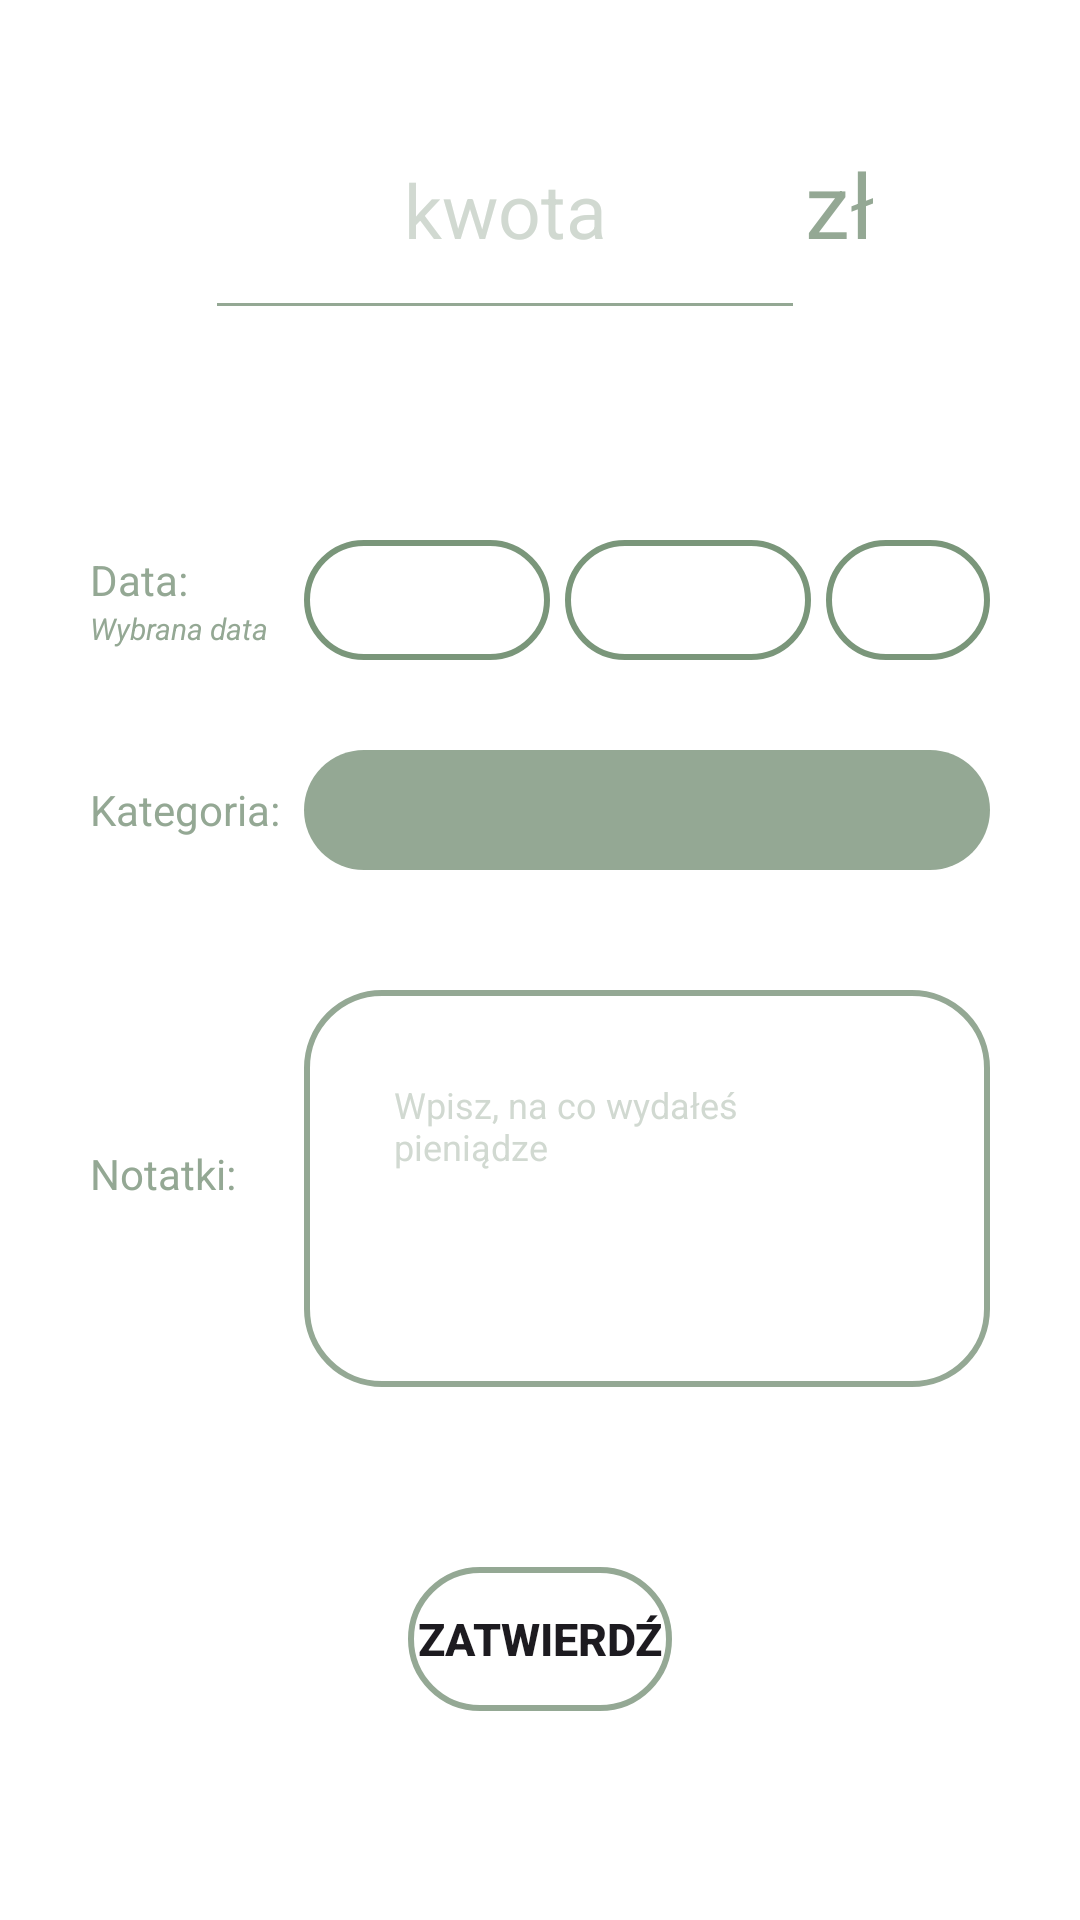

Reconstruct the res/layout file that produces this screen, plus the resources it refers to.
<!-- AndroidManifest.xml: application theme Theme.BudgetBuddy -->
<!-- res/layout/fragment_edit_incomes.xml -->
<?xml version="1.0" encoding="utf-8"?>
<androidx.constraintlayout.widget.ConstraintLayout xmlns:android="http://schemas.android.com/apk/res/android"
    xmlns:app="http://schemas.android.com/apk/res-auto"
    xmlns:tools="http://schemas.android.com/tools"
    android:id="@+id/add_incomes_fragment"
    android:layout_width="match_parent"
    android:layout_height="match_parent"
    android:background="@color/white"
    app:layout_constraintBottom_toBottomOf="parent"
    tools:context=".IncomesAddingFragment">


    <LinearLayout
        android:id="@+id/toolbar_addtransaction4"
        android:layout_width="match_parent"
        android:layout_height="match_parent"
        android:gravity="center_horizontal"
        android:orientation="vertical">






        <LinearLayout
            android:layout_width="wrap_content"
            android:layout_height="wrap_content"
            android:layout_marginTop="30dp"
            android:gravity="center_horizontal"
            android:orientation="vertical">

            <LinearLayout
                android:layout_width="match_parent"
                android:layout_height="wrap_content"
                android:layout_gravity="center_horizontal">

                <EditText
                    android:id="@+id/amount3_1"
                    android:layout_width="200dp"
                    android:layout_height="80dp"
                    android:backgroundTint="@color/textgreen"
                    android:gravity="center"
                    android:hint="@string/amount"
                    android:padding="15dp"
                    android:textColor="@color/textgreen"
                    android:textColorHint="@color/green_light"
                    android:textSize="25sp"
                    android:inputType="numberDecimal"/>

                <TextView
                    android:id="@+id/zloty7_1"
                    android:layout_width="match_parent"
                    android:layout_height="wrap_content"
                    android:text="@string/zloty"
                    android:textAlignment="center"
                    android:textColor="@color/textgreen"
                    android:textSize="30sp" />

            </LinearLayout>

        </LinearLayout>


        <LinearLayout
            android:layout_width="match_parent"
            android:layout_height="40dp"
            android:layout_gravity="center_horizontal"
            android:layout_marginTop="70dp">

            <LinearLayout
                android:layout_width="0dp"
                android:layout_height="match_parent"
                android:layout_weight="0.4"
                android:gravity="center_vertical"
                android:orientation="vertical">

                <TextView
                    android:id="@+id/choose_date_text2_1"
                    android:layout_width="wrap_content"
                    android:layout_height="wrap_content"
                    android:paddingLeft="30dp"
                    android:text="@string/date"
                    android:textColor="@color/textgreen"
                    android:textSize="14sp"
                    android:visibility="visible" />

                <TextView
                    android:id="@+id/select_date_end2_1"
                    android:layout_width="wrap_content"
                    android:layout_height="wrap_content"
                    android:gravity="start|top"
                    android:hint="@string/selected_day"
                    android:paddingLeft="30dp"
                    android:textColorHint="@color/textgreen"
                    android:textSize="10sp"
                    android:textStyle="italic"
                    android:textColor="@color/textgreen"
                    android:visibility="visible" />


            </LinearLayout>

            <LinearLayout
                android:layout_width="0dp"
                android:layout_height="40dp"
                android:layout_marginRight="30dp"
                android:layout_weight="0.9"
                android:gravity="center_horizontal"
                android:visibility="visible">

                <Button
                    android:id="@+id/today2_1"
                    android:layout_width="0dp"
                    android:layout_height="match_parent"
                    android:layout_weight="0.3"
                    android:background="@drawable/edittext"
                    android:gravity="center"
                    android:text="@string/today"
                    android:textColor="@color/white"
                    android:textSize="12sp"
                    android:visibility="visible" />

                <Button
                    android:id="@+id/yesterday2_1"
                    android:layout_width="0dp"
                    android:layout_height="match_parent"
                    android:layout_marginLeft="5dp"
                    android:layout_weight="0.3"
                    android:background="@drawable/edittext"
                    android:gravity="center"
                    android:text="@string/yesterday"
                    android:textColor="@color/white"
                    android:textSize="12sp"
                    android:visibility="visible" />

                <Button

                    android:id="@+id/choose_calendar_button22_1"
                    android:layout_width="0dp"
                    android:layout_height="40dp"
                    android:layout_marginLeft="5dp"
                    android:layout_weight="0.2"
                    android:background="@drawable/edittext"
                    android:drawableTop="@drawable/calendar"
                    android:gravity="center"
                    android:visibility="visible" />


            </LinearLayout>


        </LinearLayout>

        <LinearLayout
            android:layout_width="match_parent"
            android:layout_height="40dp"
            android:layout_gravity="center_horizontal"
            android:layout_marginTop="30dp">

            <LinearLayout
                android:layout_width="0dp"
                android:layout_height="match_parent"
                android:layout_weight="0.4"
                android:gravity="center_vertical"
                android:orientation="vertical">

                <TextView
                    android:id="@+id/choose_category_text2_1"
                    android:layout_width="wrap_content"
                    android:layout_height="wrap_content"
                    android:paddingLeft="30dp"
                    android:text="@string/category"
                    android:textColor="@color/textgreen"
                    android:textSize="14sp"
                    android:visibility="visible" />



            </LinearLayout>



            <LinearLayout
                android:layout_width="0dp"
                android:layout_height="wrap_content"
                android:layout_marginRight="30dp"
                android:layout_weight="0.9"
                android:gravity="center_horizontal"
                android:visibility="visible">

                <Spinner
                    android:id="@+id/category_spinner2_1"
                    android:layout_width="match_parent"
                    android:layout_height="40dp"
                    android:paddingLeft="15dp"
                    android:background="@drawable/edittextfullgreen"
                    android:gravity="center"
                    android:textColor="@color/white"
                    android:textSize="14sp" />


            </LinearLayout>


        </LinearLayout>

        <LinearLayout
            android:layout_width="match_parent"
            android:layout_height="wrap_content"
            android:layout_marginTop="30dp">

            <TextView
                android:id="@+id/notes2_1"
                android:layout_width="0dp"
                android:layout_height="match_parent"
                android:layout_weight="0.4"
                android:gravity="center_vertical"
                android:paddingLeft="30dp"
                android:text="@string/notes"
                android:textColor="@color/textgreen"
                android:textSize="14sp"
                android:visibility="visible" />

            <EditText
                android:id="@+id/noteEditText2_1"
                android:layout_width="0dp"
                android:layout_height="match_parent"
                android:layout_marginTop="10dp"
                android:layout_marginRight="30dp"
                android:layout_weight="0.9"
                android:background="@drawable/edittext2"
                android:gravity="start|top"
                android:hint="@string/notes_text"
                android:inputType="textMultiLine"
                android:minLines="5"
                android:padding="30dp"
                android:scrollbars="vertical"
                android:textColorHint="@color/green_light"
                android:textSize="12sp"
                android:visibility="visible" />


        </LinearLayout>

        <Button
            android:id="@+id/confirm_button_incomes_2_1"
            android:layout_width="wrap_content"
            android:layout_height="wrap_content"
            android:layout_marginTop="60dp"
            android:background="@drawable/edittext2"
            android:text="@string/ok"
            android:textSize="15sp"
            android:textStyle="bold" />


    </LinearLayout>


</androidx.constraintlayout.widget.ConstraintLayout>
<!-- resources referenced by this layout -->
<resources>
  <color name="green_light">#d1d9d1</color>
  <color name="textgreen">#94a894</color>
  <color name="white">#FFFFFFFF</color>
  <!-- drawable edittext (drawable) -->
  <?xml version="1.0" encoding="utf-8"?>
  <shape xmlns:android="http://schemas.android.com/apk/res/android"
      android:shape="rectangle"
      >
  
      <stroke
          android:width="2dp"
          android:color="@color/m_green"/>
  
      <corners
          android:radius="30dp"/>
  
  
  </shape>
  <!-- drawable edittext2 (drawable) -->
  <?xml version="1.0" encoding="utf-8"?>
  <shape xmlns:android="http://schemas.android.com/apk/res/android"
      android:shape="rectangle"
      >
  
      <stroke
          android:width="2dp"
          android:color="@color/textgreen"/>
  
      <corners
          android:radius="25dp"/>
  
  
  </shape>
  <!-- drawable edittextfullgreen (drawable) -->
  <?xml version="1.0" encoding="utf-8"?>
  <shape xmlns:android="http://schemas.android.com/apk/res/android"
      android:shape="rectangle"
      >
  
      <solid android:color="@color/textgreen" />
  
  
  
      <corners
          android:radius="25dp"/>
  
  
  </shape>
  <string name="amount">kwota</string>
  <string name="category">Kategoria:</string>
  <string name="date">Data:</string>
  <string name="notes">Notatki:</string>
  <string name="notes_text">Wpisz, na co wydałeś pieniądze</string>
  <string name="ok">Zatwierdź</string>
  <string name="selected_day">Wybrana data</string>
  <string name="today">dzisiaj</string>
  <string name="yesterday">wczoraj</string>
  <string name="zloty">zł</string>
  <style name="Theme.BudgetBuddy" parent="Base.Theme.BudgetBuddy" />
  <color name="m_green">#7a967a</color>
  <style name="Base.Theme.BudgetBuddy" parent="Theme.Material3.DayNight.NoActionBar">
          
          <item name="colorPrimary">@color/textgreen</item>
          <item name="colorPrimaryVariant">@color/textgreen</item>
          <item name="colorOnPrimary">@color/white</item>
          <item name="colorSecondary">@color/m_green</item>
          <item name="colorSecondaryVariant">@color/m_green</item>
          <item name="colorOnSecondary">@color/white</item>
          <item name="colorPrimaryDark">@color/white</item>
          <item name="android:statusBarColor">@color/black</item>
      </style>
  <color name="black">#FF000000</color>
</resources>
